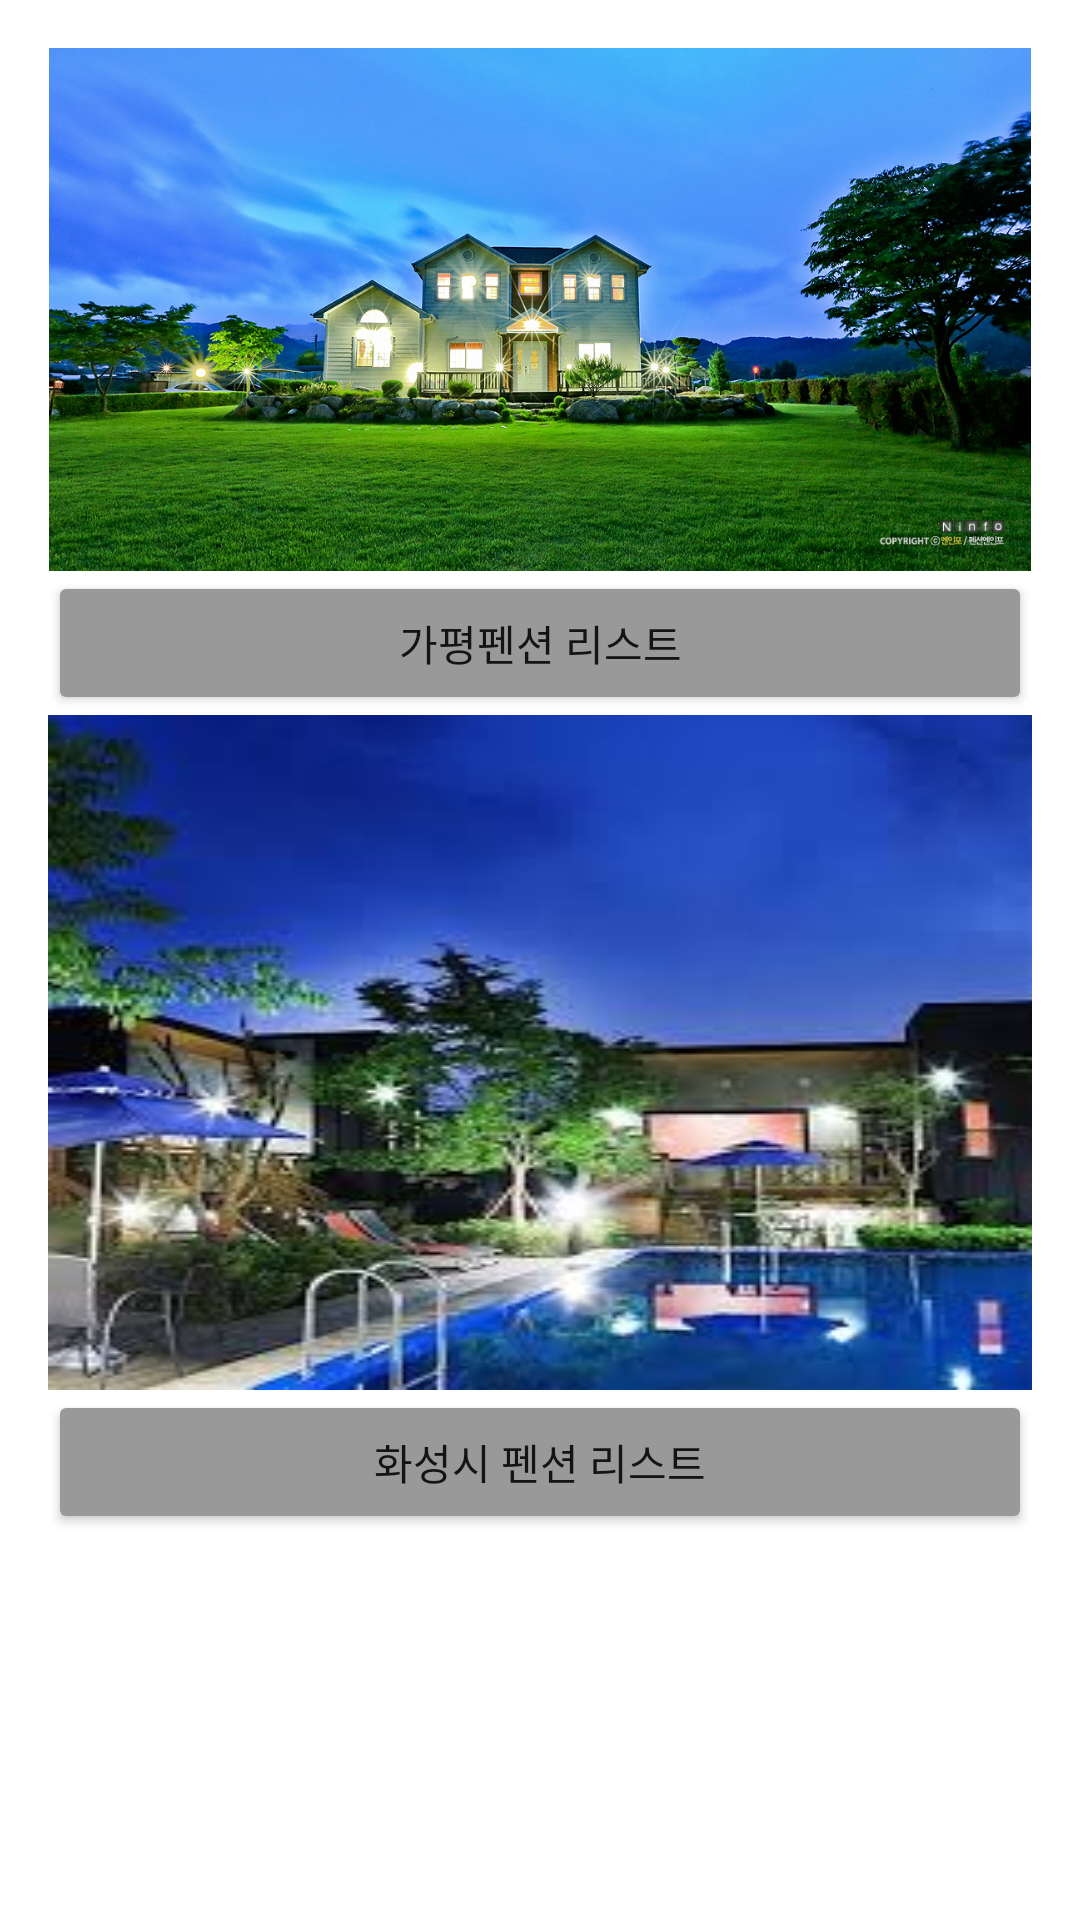

Layout XML and referenced resources for this Android screen:
<!-- AndroidManifest.xml: application theme Theme.Xmltravel -->
<!-- res/layout/activity_main.xml -->
<?xml version="1.0" encoding="utf-8"?>
<LinearLayout xmlns:android="http://schemas.android.com/apk/res/android"
    xmlns:app="http://schemas.android.com/apk/res-auto"
    xmlns:tools="http://schemas.android.com/tools"
    android:layout_width="match_parent"
    android:layout_height="match_parent"
    android:orientation="vertical"
    android:padding="16dp"
    tools:context=".MainActivity">

    <ImageView
        android:layout_width="match_parent"
        android:layout_height="wrap_content"
        android:src="@drawable/photo"
        android:adjustViewBounds="true"/>

    <Button
        android:layout_width="match_parent"
        android:layout_height="wrap_content"
        android:text="가평펜션 리스트"
        android:onClick="clickBtn"
        app:backgroundTint="#FF999999"/>

    <ImageView
        android:layout_width="match_parent"
        android:layout_height="wrap_content"
        android:background="@drawable/gapung"/>

    <Button
        android:layout_width="match_parent"
        android:layout_height="wrap_content"
        android:text="화성시 펜션 리스트"
        android:onClick="clickBtn2"
        app:backgroundTint="#FF999999"/>


</LinearLayout>
<!-- resources referenced by this layout -->
<resources>
  <!-- drawable gapung: jpg bitmap (drawable, 11295 bytes) -->
  <!-- drawable photo: jpg bitmap (drawable, 575975 bytes) -->
  <style name="Theme.Xmltravel" parent="Theme.MaterialComponents.DayNight.DarkActionBar">
          
          <item name="colorPrimary">@color/purple_500</item>
          <item name="colorPrimaryVariant">@color/purple_700</item>
          <item name="colorOnPrimary">@color/white</item>
          
          <item name="colorSecondary">@color/teal_200</item>
          <item name="colorSecondaryVariant">@color/teal_700</item>
          <item name="colorOnSecondary">@color/black</item>
          
          <item name="android:statusBarColor" tools:targetApi="l">?attr/colorPrimaryVariant</item>
          
      </style>
  <!-- not gathered from this repository: default colours our renderer supplied (Android Studio template values) -->
  <color name="purple_500">#FF6200EE</color>
  <color name="purple_700">#FF3700B3</color>
  <color name="teal_200">#FF03DAC5</color>
  <color name="teal_700">#FF018786</color>
  <color name="black">#FF000000</color>
  <color name="white">#FFFFFFFF</color>
</resources>
